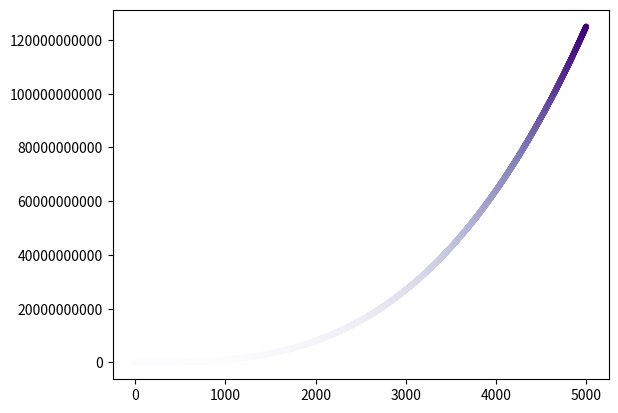

Write Python code to recreate this figure.
# ---------------------------------------------------------------------------- #
#!                            15.2 Cubos coloridos                             #
# ---------------------------------------------------------------------------- #

# Use um colormap ao seu grafico de cubos

import matplotlib.pyplot as plt

x_values = range(1, 5001)
y_values = [x**3 for x in x_values]

fig, ax = plt.subplots()
ax.scatter(x_values, y_values, c=y_values, cmap=plt.cm.Purples, s=10)
ax.ticklabel_format(style='plain') 

plt.show()